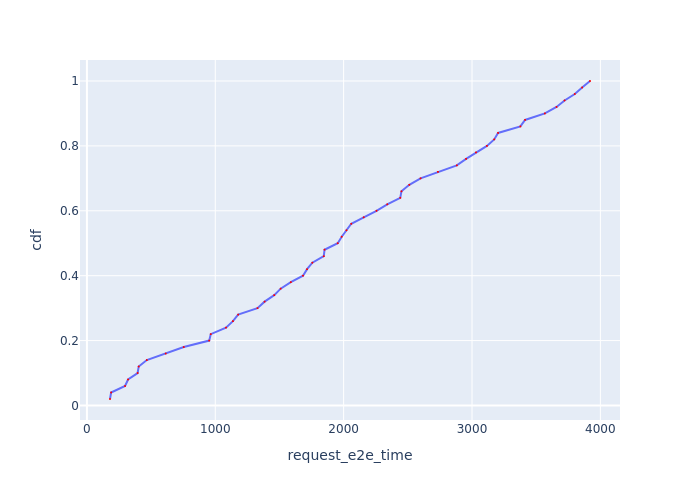

Source data for this figure (header and first rows):
Request Id, request_e2e_time, cdf
0_1, 179.8, 0.02
0_0, 188.5, 0.04
0_2, 297.2, 0.06
0_3, 320.5, 0.08
0_4, 395, 0.1
0_5, 403.6, 0.12
0_6, 466.6, 0.14
0_8, 613.9, 0.16
0_9, 754.5, 0.18
0_10, 952.8, 0.2
0_7, 964.9, 0.22
0_12, 1084, 0.24
0_11, 1138, 0.26
0_13, 1178, 0.28
0_14, 1329, 0.3
0_15, 1384, 0.32
0_16, 1459, 0.34
0_17, 1509, 0.36
0_18, 1588, 0.38
0_20, 1684, 0.4
0_19, 1715, 0.42
0_21, 1756, 0.44
0_24, 1845, 0.46
0_22, 1851, 0.48
0_23, 1954, 0.5
0_26, 1985, 0.52
0_25, 2022, 0.54
0_28, 2059, 0.56
0_27, 2157, 0.58
0_29, 2256, 0.6
0_31, 2340, 0.62
0_30, 2441, 0.64
0_32, 2451, 0.66
0_33, 2512, 0.68
0_34, 2599, 0.7
0_35, 2735, 0.72
0_36, 2882, 0.74
0_37, 2954, 0.76
0_38, 3031, 0.78
0_40, 3116, 0.8
0_39, 3173, 0.82
0_41, 3203, 0.84
0_42, 3377, 0.86
0_43, 3413, 0.88
0_45, 3568, 0.9
0_44, 3659, 0.92
0_46, 3721, 0.94
0_47, 3801, 0.96
0_49, 3858, 0.98
0_48, 3919, 1.0
